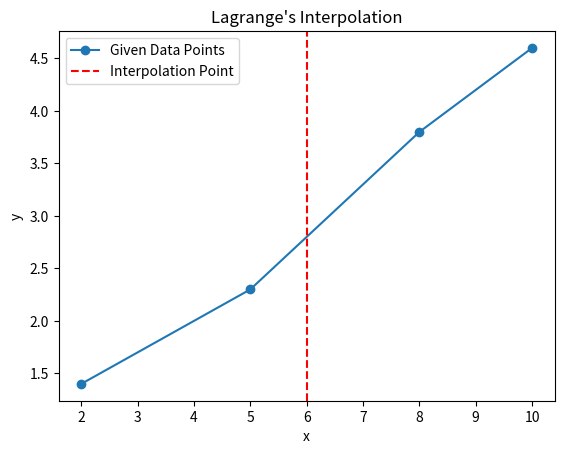

The script that saved this image:
import numpy as np
import matplotlib.pyplot as plt

# Lagrange's Interpolation
x = np.array([2, 5, 8, 10])
y = np.array([1.4, 2.3, 3.8, 4.6])

target = 6
n = len(x)
interpolated_value = 0

for i in range(n):
    term = y[i]
    for j in range(n):
        if i != j:
            term *= (target - x[j]) / (x[i] - x[j])
    interpolated_value += term

# Print the result
print(f"Estimated value of f(6) using Lagrange's Interpolation: {interpolated_value:.4f}")

# Plotting
plt.plot(x, y, 'o-', label="Given Data Points")
plt.axvline(6, color='red', linestyle='--', label="Interpolation Point")
plt.title("Lagrange's Interpolation")
plt.xlabel("x")
plt.ylabel("y")
plt.legend()
plt.show()
